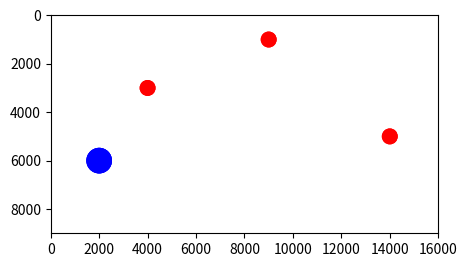

Write Python code to recreate this figure.
import matplotlib.pyplot as plt
import matplotlib.animation as animation

X_MAX = 16000
Y_MAX = 9000
POD_SIZE = 500
CHECKPOINT_SIZE = 300
TIME_PER_FRAME = 0.01


def plot_pod_race(checkpoints, path):
    fig = plt.figure(figsize=(5, 4))
    ax = plt.axes(xlim=(0, X_MAX), ylim=(0, Y_MAX))
    ax.set_aspect('equal')
    plt.gca().invert_yaxis()

    checkpoint_icons = []
    for checkpoint in checkpoints:
        circle = plt.Circle((checkpoint[0], checkpoint[1]), CHECKPOINT_SIZE, color='r')
        checkpoint_icons.append(circle)
    pod = plt.Circle((path[0][0], path[0][1]), POD_SIZE, color='b')
    ax.add_patch(pod)

    time_template = 'round %i'
    time_text = ax.text(0.05, 0.9, '', transform=ax.transAxes)

    def init():
        for j in range(3):
            checkpoint_icons[j].center = (checkpoints[j][0], checkpoints[j][1])
            ax.add_patch(checkpoint_icons[j])
        pod.center = (path[0][0], path[0][1])
        ax.add_patch(pod)
        return checkpoint_icons[0], checkpoint_icons[1], checkpoint_icons[2], pod, time_text

    def animate(i):
        pod.center = (path[i][0], path[i][1])
        time_text.set_text(time_template % i)
        return checkpoint_icons[0], checkpoint_icons[1], checkpoint_icons[2], pod, time_text

    ani = animation.FuncAnimation(fig, animate, init_func=init, frames=len(path), interval=TIME_PER_FRAME * 1000, blit=True)
    plt.show()


checkpoints = [
    [9000, 1000],
    [14000, 5000],
    [4000, 3000]
]
path = []
for i in range(100):
    path.append([i * 50 + 2000, -25 * i + 6000])
plot_pod_race(checkpoints, path)
